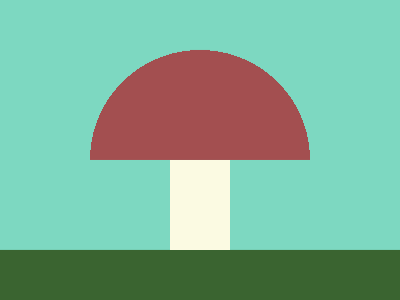

Write the HTML and CSS that draws this image.

<!-- Version 1 -->
<style>&{background:radial-gradient(1q at 50%100%,#A34F50 110px,#7DD8C1)0 37q;margin:125 0 0;*{margin:35 170 50;background:#FBFAE2;color:7DD8C1;box-shadow:0 65vw 0 45mm#3A6430,-5ch 0,5ch 0
</style>
